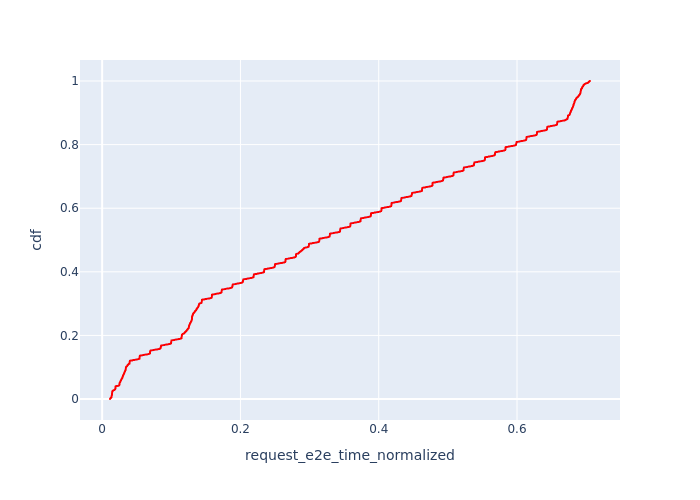

The data file committed next to this chart (first rows):
, Request Id, request_e2e_time_normalized, cdf
0, 0, 0.01135, 0.000125
1, 1, 0.01146, 0.0002499
4, 4, 0.0115, 0.0003749
2, 2, 0.01151, 0.0004998
6, 6, 0.01154, 0.0006248
3, 3, 0.01154, 0.0007497
5, 5, 0.01155, 0.0008747
7, 7, 0.01156, 0.0009996
10, 10, 0.01164, 0.001125
8, 8, 0.01165, 0.00125
9, 9, 0.01173, 0.001374
11, 11, 0.01176, 0.001499
13, 13, 0.0118, 0.001624
12, 12, 0.01184, 0.001749
14, 14, 0.01195, 0.001874
15, 15, 0.012, 0.001999
16, 16, 0.01207, 0.002124
19, 19, 0.01214, 0.002249
18, 18, 0.01216, 0.002374
17, 17, 0.01218, 0.002499
20, 20, 0.01222, 0.002624
22, 22, 0.01228, 0.002749
21, 21, 0.01229, 0.002874
23, 23, 0.01235, 0.002999
24, 24, 0.01243, 0.003124
25, 25, 0.0126, 0.003249
27, 27, 0.01266, 0.003374
28, 28, 0.01267, 0.003499
26, 26, 0.01267, 0.003624
31, 31, 0.01286, 0.003749
30, 30, 0.01289, 0.003874
29, 29, 0.01292, 0.003999
33, 33, 0.01293, 0.004123
36, 36, 0.01297, 0.004248
35, 35, 0.013, 0.004373
32, 32, 0.01301, 0.004498
34, 34, 0.01302, 0.004623
37, 37, 0.01304, 0.004748
38, 38, 0.01306, 0.004873
40, 40, 0.01319, 0.004998
39, 39, 0.0132, 0.005123
43, 43, 0.01329, 0.005248
41, 41, 0.01332, 0.005373
45, 45, 0.01334, 0.005498
42, 42, 0.01335, 0.005623
44, 44, 0.01336, 0.005748
46, 46, 0.01341, 0.005873
50, 50, 0.01345, 0.005998
48, 48, 0.01345, 0.006123
53, 53, 0.01352, 0.006248
47, 47, 0.01353, 0.006373
49, 49, 0.01355, 0.006498
55, 55, 0.01355, 0.006623
54, 54, 0.01356, 0.006747
51, 51, 0.01357, 0.006872
52, 52, 0.01358, 0.006997
57, 57, 0.01359, 0.007122
193, 193, 0.01361, 0.007247
58, 58, 0.01362, 0.007372
192, 192, 0.01363, 0.007497
... 7,943 more rows
